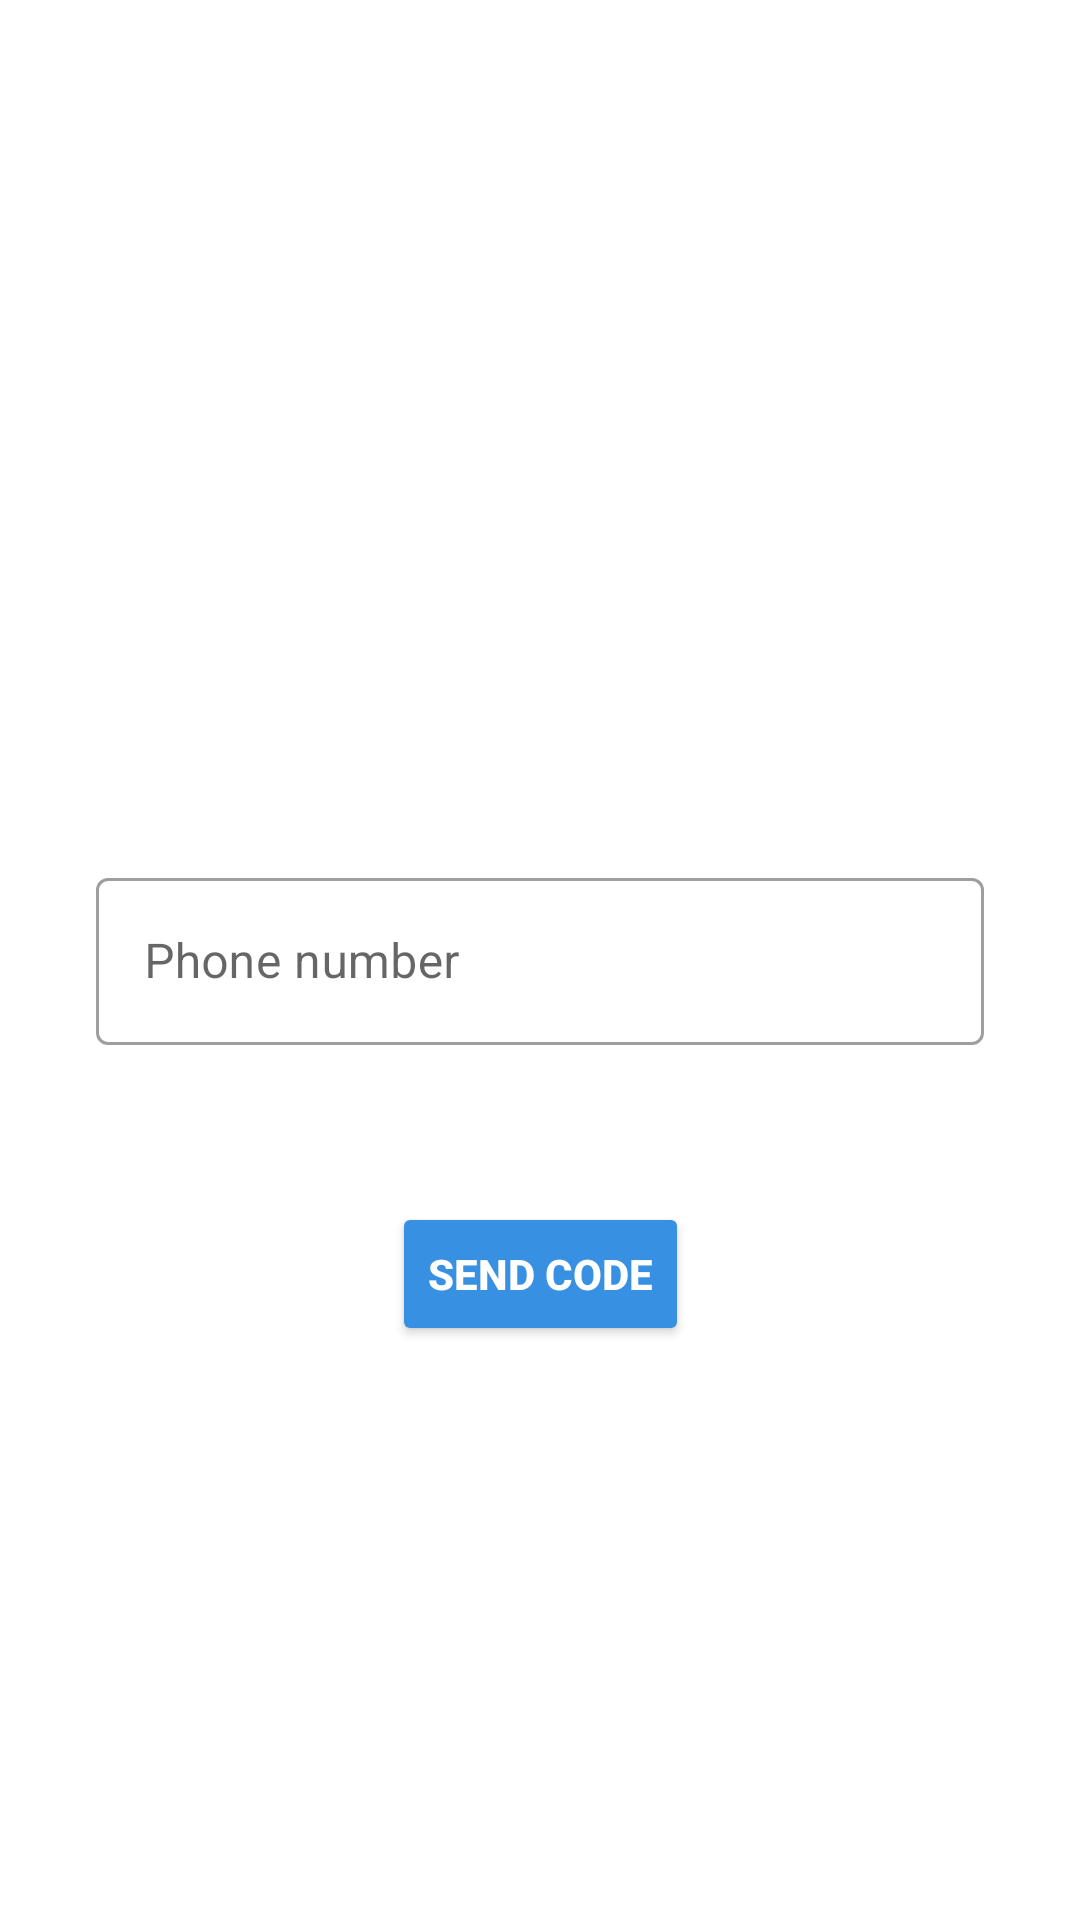

Layout XML and referenced resources for this Android screen:
<!-- AndroidManifest.xml: application theme Theme.TaskManager -->
<!-- res/layout/fragment_phone.xml -->
<?xml version="1.0" encoding="utf-8"?>
<androidx.constraintlayout.widget.ConstraintLayout xmlns:android="http://schemas.android.com/apk/res/android"
    xmlns:tools="http://schemas.android.com/tools"
    android:layout_width="match_parent"
    android:layout_height="match_parent"
    xmlns:app="http://schemas.android.com/apk/res-auto"
    tools:context=".ui.auth.phone.PhoneFragment">

    <com.google.android.material.textfield.TextInputLayout
        app:layout_constraintStart_toStartOf="parent"
        app:layout_constraintTop_toTopOf="parent"
        app:layout_constraintEnd_toEndOf="parent"
        app:layout_constraintBottom_toBottomOf="parent"
        android:id="@+id/phoneContainer"
        android:layout_width="match_parent"
        android:layout_height="wrap_content"
        android:layout_marginHorizontal="32dp"
        android:layout_marginTop="16dp"
        app:prefixText="@string/code_kg"
        app:errorEnabled="true"
        app:errorIconDrawable="@drawable/ic_error"
        android:hint="@string/phone_number"
        style="@style/Widget.MaterialComponents.TextInputLayout.OutlinedBox">

        <com.google.android.material.textfield.TextInputEditText
            android:id="@+id/et_phone"
            android:layout_width="match_parent"
            android:layout_height="wrap_content"
            android:inputType="numberSigned"
            android:imeOptions="actionDone"
            />

    </com.google.android.material.textfield.TextInputLayout>

    <Button
        app:layout_constraintStart_toStartOf="@id/phoneContainer"
        app:layout_constraintTop_toBottomOf="@id/phoneContainer"
        app:layout_constraintEnd_toEndOf="@id/phoneContainer"
        android:layout_width="wrap_content"
        android:layout_height="wrap_content"
        android:id="@+id/btn_send"
        android:layout_marginTop="32dp"
        android:text="@string/send_code"
        android:textStyle="bold"
        android:textColor="@color/white"
        android:backgroundTint="@color/light_blue"/>

</androidx.constraintlayout.widget.ConstraintLayout>
<!-- resources referenced by this layout -->
<resources>
  <color name="light_blue">#3890E2</color>
  <color name="white">#FFFFFFFF</color>
  <string name="code_kg">+996</string>
  <string name="phone_number">Phone number</string>
  <string name="send_code">Send code</string>
  <style name="Theme.TaskManager" parent="Theme.MaterialComponents.DayNight.DarkActionBar">
          
          <item name="colorPrimary">@color/black</item>
          <item name="colorPrimaryVariant">@null</item>
          <item name="colorOnPrimary">@color/white</item>
          
          <item name="colorSecondary">@color/teal_200</item>
          <item name="colorSecondaryVariant">@color/teal_700</item>
          <item name="colorOnSecondary">@color/black</item>
          
          <item name="android:statusBarColor">?attr/colorPrimaryVariant</item>
          
      </style>
  <color name="black">#FF000000</color>
  <color name="teal_200">#FF03DAC5</color>
  <color name="teal_700">#FF018786</color>
</resources>
